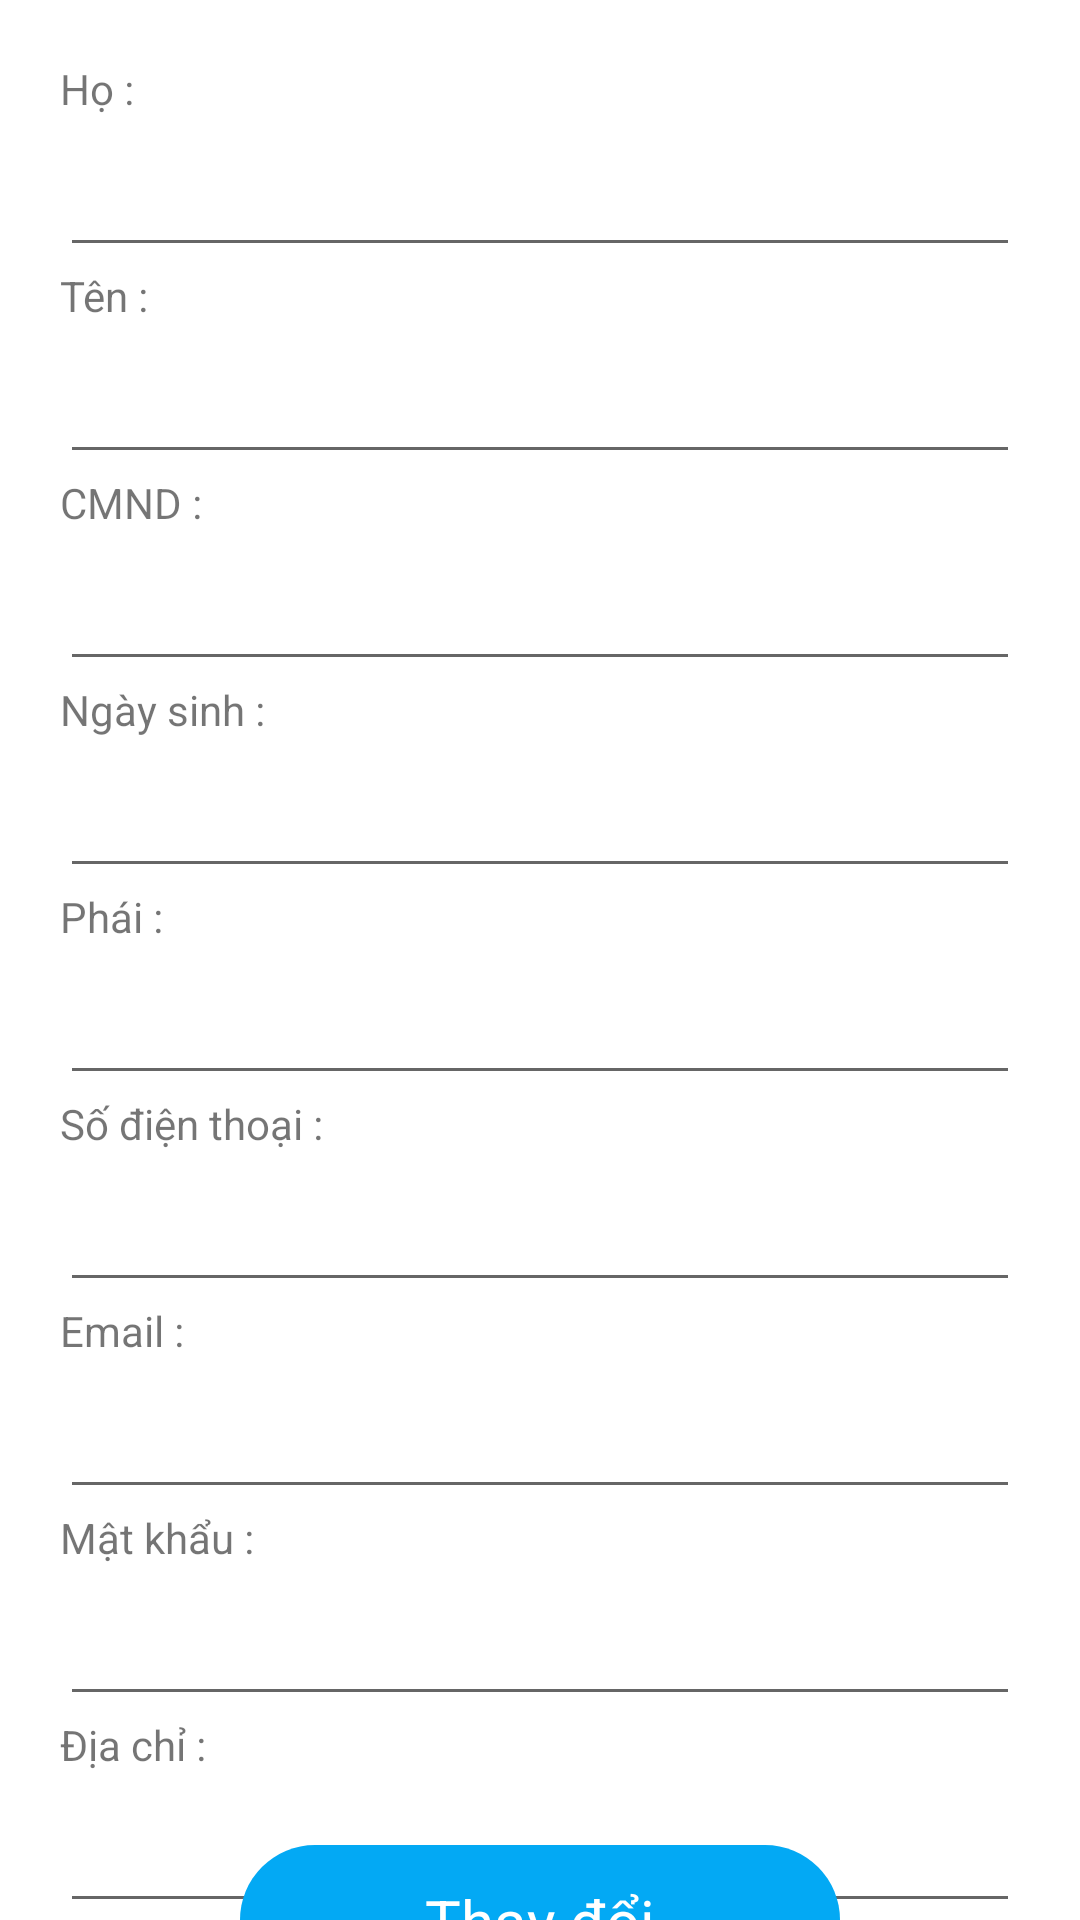

Produce the Android XML layout that renders to this screen, including the resource entries it uses.
<!-- AndroidManifest.xml: application theme Theme.OrderFood -->
<!-- res/layout/activity_update_staff.xml -->
<?xml version="1.0" encoding="utf-8"?>
<androidx.constraintlayout.widget.ConstraintLayout xmlns:android="http://schemas.android.com/apk/res/android"
    xmlns:app="http://schemas.android.com/apk/res-auto"
    xmlns:tools="http://schemas.android.com/tools"
    android:layout_width="match_parent"
    android:layout_height="match_parent"
    tools:context=".UpdateStaff">

    <androidx.constraintlayout.widget.ConstraintLayout
        android:id="@+id/constraintLayout10"
        android:layout_width="match_parent"
        android:layout_height="wrap_content"
        android:layout_marginStart="20dp"
        android:layout_marginTop="20dp"
        android:layout_marginEnd="20dp"
        app:layout_constraintEnd_toEndOf="parent"
        app:layout_constraintStart_toStartOf="parent"
        app:layout_constraintTop_toTopOf="parent">

        <LinearLayout
            android:id="@+id/linearLayout3"
            android:layout_width="match_parent"
            android:layout_height="620dp"
            android:orientation="vertical"
            app:layout_constraintEnd_toEndOf="parent"
            app:layout_constraintStart_toStartOf="parent"
            app:layout_constraintTop_toTopOf="parent">

            <TextView
                android:layout_width="wrap_content"
                android:layout_height="wrap_content"
                android:text="Họ :" />

            <EditText
                android:id="@+id/edt_ho_st"
                android:layout_width="match_parent"
                android:layout_height="50dp" />

            <TextView
                android:layout_width="wrap_content"
                android:layout_height="wrap_content"
                android:text="Tên :" />

            <EditText
                android:id="@+id/edt_ten_st"
                android:layout_width="match_parent"
                android:layout_height="50dp" />

            <TextView
                android:layout_width="wrap_content"
                android:layout_height="wrap_content"
                android:text="CMND :" />

            <EditText
                android:id="@+id/edt_cmnd_st"
                android:layout_width="match_parent"
                android:layout_height="50dp" />

            <TextView
                android:layout_width="wrap_content"
                android:layout_height="wrap_content"
                android:text="Ngày sinh :" />

            <EditText
                android:id="@+id/edt_ngay_sinh_st"
                android:layout_width="match_parent"
                android:layout_height="50dp" />

            <TextView
                android:layout_width="wrap_content"
                android:layout_height="wrap_content"
                android:text="Phái :" />

            <EditText
                android:id="@+id/edt_phai_st"
                android:layout_width="match_parent"
                android:layout_height="50dp" />

            <TextView
                android:layout_width="wrap_content"
                android:layout_height="wrap_content"
                android:text="Số điện thoại :" />

            <EditText
                android:id="@+id/edt_sdt_st"
                android:layout_width="match_parent"
                android:layout_height="50dp" />

            <TextView
                android:layout_width="wrap_content"
                android:layout_height="wrap_content"
                android:text="Email :" />

            <EditText
                android:id="@+id/edt_email_st"
                android:layout_width="match_parent"
                android:layout_height="50dp" />

            <TextView
                android:layout_width="wrap_content"
                android:layout_height="wrap_content"
                android:text="Mật khẩu :" />

            <EditText
                android:id="@+id/edt_pass_st"
                android:layout_width="match_parent"
                android:layout_height="50dp" />

            <TextView
                android:layout_width="wrap_content"
                android:layout_height="wrap_content"
                android:text="Địa chỉ :" />

            <EditText
                android:id="@+id/edt_dia_chi_st"
                android:layout_width="match_parent"
                android:layout_height="50dp" />

        </LinearLayout>

    </androidx.constraintlayout.widget.ConstraintLayout>











    <ImageView
        android:id="@+id/btn_update_st"
        android:layout_width="200dp"
        android:layout_height="50dp"
        android:src="@drawable/bg_btn_getstarted"
        app:layout_constraintBottom_toBottomOf="parent"
        app:layout_constraintEnd_toEndOf="parent"
        app:layout_constraintStart_toStartOf="parent"
        app:layout_constraintTop_toBottomOf="@+id/constraintLayout10" />

    <TextView
        android:id="@+id/textView24"
        android:layout_width="wrap_content"
        android:layout_height="wrap_content"
        android:text="Thay đổi"
        android:textColor="@color/white"
        android:textSize="20sp"
        app:layout_constraintBottom_toBottomOf="@+id/btn_update_st"
        app:layout_constraintEnd_toEndOf="@+id/btn_update_st"
        app:layout_constraintStart_toStartOf="@+id/btn_update_st"
        app:layout_constraintTop_toTopOf="@+id/btn_update_st" />

</androidx.constraintlayout.widget.ConstraintLayout>
<!-- resources referenced by this layout -->
<resources>
  <color name="white">#FFFFFFFF</color>
  <!-- drawable bg_btn_getstarted (drawable) -->
  <?xml version="1.0" encoding="utf-8"?>
  <shape xmlns:android="http://schemas.android.com/apk/res/android">
      <solid android:color="#03A9F4"/>
      <corners android:radius="58dp"/>
  
  </shape>
  <style name="Theme.OrderFood" parent="Theme.MaterialComponents.DayNight.NoActionBar">
          
          <item name="android:windowFullscreen">true</item>
          <item name="colorPrimary">#ff5800</item>
          <item name="colorPrimaryVariant">@color/purple_700</item>
          <item name="colorOnPrimary">@color/white</item>
          
          <item name="colorSecondary">@color/teal_200</item>
          <item name="colorSecondaryVariant">@color/teal_700</item>
          <item name="colorOnSecondary">@color/black</item>
          
          <item name="android:statusBarColor" tools:targetApi="l">?attr/colorPrimaryVariant</item>
          
      </style>
  <color name="purple_700">#FF3700B3</color>
  <color name="teal_200">#FF03DAC5</color>
  <color name="teal_700">#FF018786</color>
  <color name="black">#FF000000</color>
</resources>
